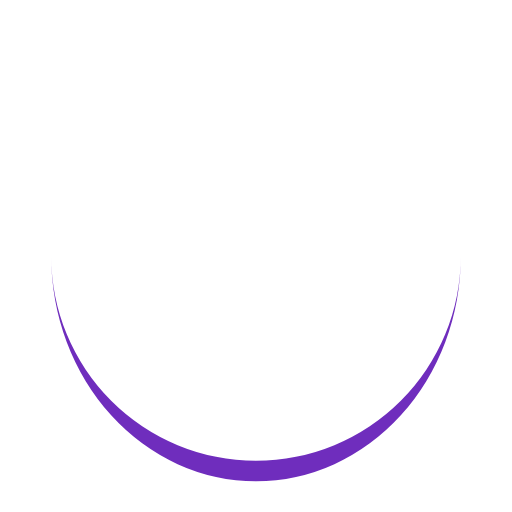
t = 0.00 s
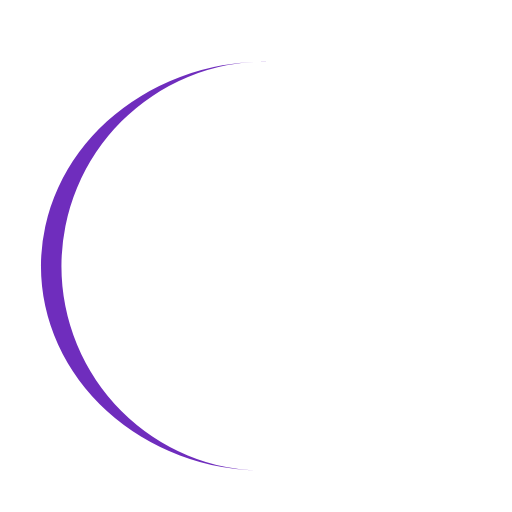
t = 0.21 s
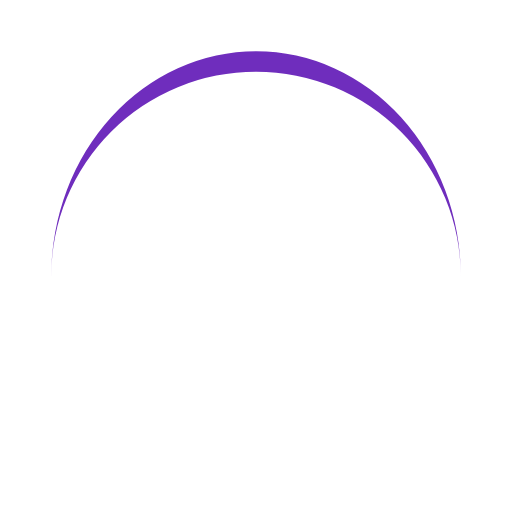
t = 0.41 s
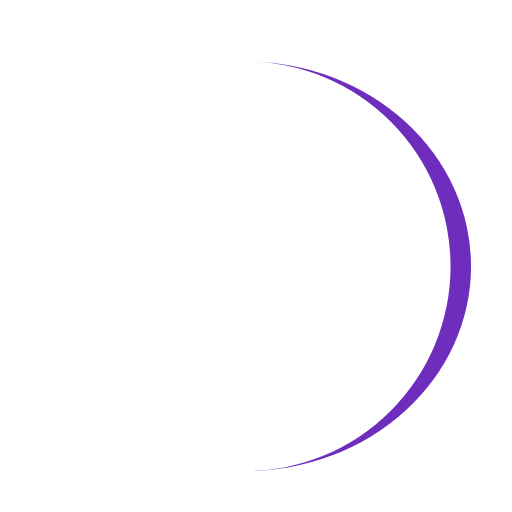
t = 0.62 s

The animated SVG that drew these frames (rendered in a browser with its animation timeline set to each time). Animation: 1 SMIL element (animateTransform=1); one cycle of 0.82 s, repeats indefinitely.

<svg xmlns="http://www.w3.org/2000/svg" viewBox="0 0 100 100" preserveAspectRatio="xMidYMid" width="200" height="200" style="shape-rendering: auto;" xmlns:xlink="http://www.w3.org/1999/xlink"><g><path d="M10 50A40 40 0 0 0 90 50A40 44 0 0 1 10 50" fill="#6f2dbd" stroke="none">
  <animateTransform attributeName="transform" type="rotate" dur="0.819672131147541s" repeatCount="indefinite" keyTimes="0;1" values="0 50 52;360 50 52"></animateTransform>
</path><g></g></g><!-- [ldio] generated by https://loading.io --></svg>